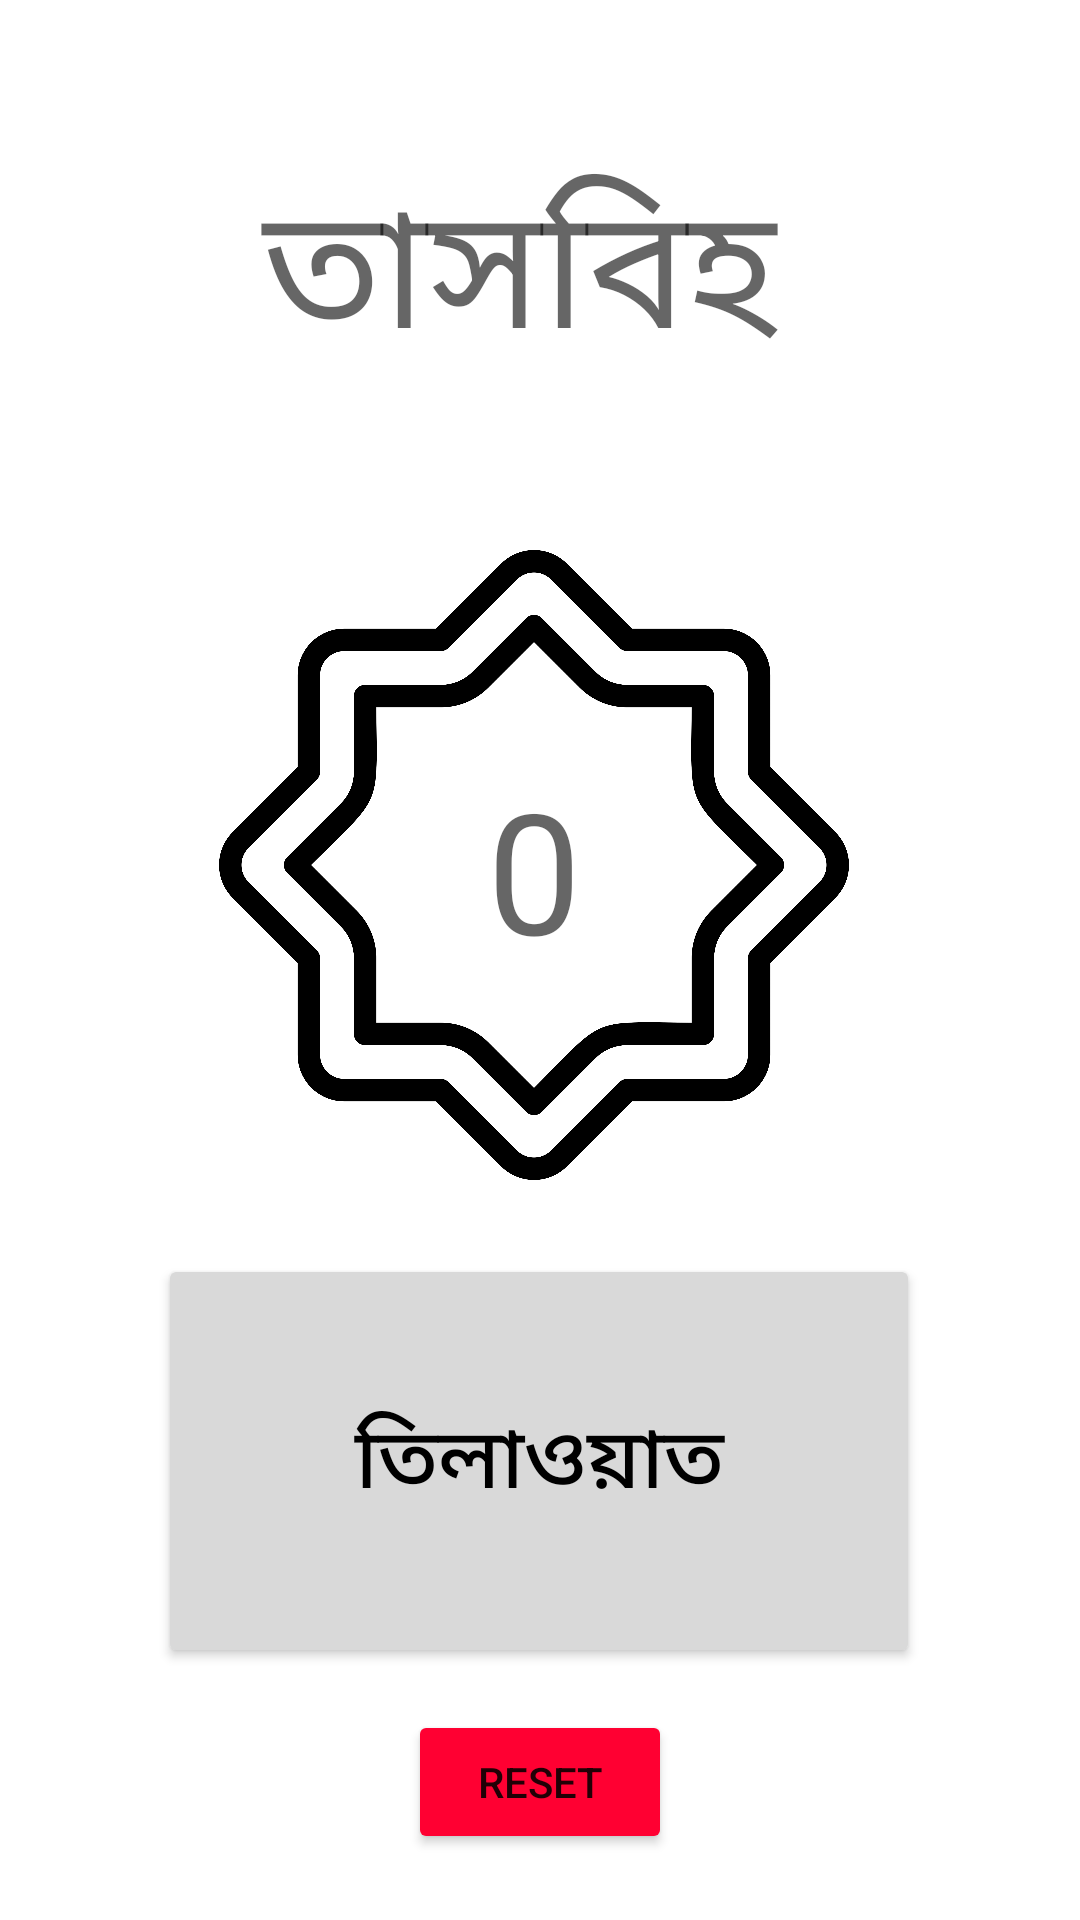

Android layout source for this screen:
<!-- AndroidManifest.xml: application theme Theme.Islamic_App -->
<!-- res/layout/activity_tasbeeh_app.xml -->
<?xml version="1.0" encoding="utf-8"?>
<androidx.constraintlayout.widget.ConstraintLayout xmlns:android="http://schemas.android.com/apk/res/android"
    xmlns:app="http://schemas.android.com/apk/res-auto"
    xmlns:tools="http://schemas.android.com/tools"
    android:layout_width="match_parent"
    android:layout_height="match_parent">

    <TextView
        android:id="@+id/textView7"
        android:layout_width="match_parent"
        android:layout_height="wrap_content"
        android:layout_marginTop="50dp"
        android:layout_marginBottom="40dp"
        android:gravity="center"
        android:text="তাসবিহ "
        android:textAppearance="@style/TextAppearance.AppCompat.Display3"
        app:layout_constraintBottom_toTopOf="@+id/imageView2"
        app:layout_constraintEnd_toEndOf="parent"
        app:layout_constraintStart_toStartOf="parent"
        app:layout_constraintTop_toTopOf="parent" />

    <ImageView
        android:id="@+id/imageView2"
        android:layout_width="280dp"
        android:layout_height="240dp"
        android:layout_marginStart="73dp"
        android:layout_marginTop="36dp"
        android:layout_marginEnd="73dp"
        app:layout_constraintEnd_toEndOf="parent"
        app:layout_constraintHorizontal_bias="0.533"
        app:layout_constraintStart_toStartOf="parent"
        app:layout_constraintTop_toBottomOf="@+id/textView7"
        app:srcCompat="@drawable/goal" />

    <TextView
        android:id="@+id/txtCounter"
        android:layout_width="wrap_content"
        android:layout_height="wrap_content"
        android:layout_marginTop="84dp"
        android:text="0"
        android:textAppearance="@style/TextAppearance.AppCompat.Display3"
        app:layout_constraintEnd_toEndOf="@+id/imageView2"
        app:layout_constraintStart_toStartOf="@+id/imageView2"
        app:layout_constraintTop_toTopOf="@+id/imageView2" />

    <LinearLayout
        android:id="@+id/linearLayout"
        android:layout_width="match_parent"
        android:layout_height="67dp"
        android:layout_marginBottom="16dp"
        android:orientation="vertical"
        app:layout_constraintBottom_toBottomOf="parent"
        app:layout_constraintEnd_toEndOf="parent"
        app:layout_constraintStart_toStartOf="parent">

        <Button
            android:id="@+id/btnReset"
            android:layout_width="wrap_content"
            android:layout_height="wrap_content"
            android:layout_gravity="center_horizontal"
            android:layout_marginTop="13dp"
            android:layout_weight="0"
            android:backgroundTint="@color/tashbee_btn_color"
            android:outlineAmbientShadowColor="@color/black"
            android:text="Reset" />
    </LinearLayout>

    <LinearLayout
        android:id="@+id/appbarLL"
        android:layout_width="match_parent"
        android:layout_height="wrap_content"
        android:orientation="horizontal"
        app:layout_constraintEnd_toEndOf="parent"
        app:layout_constraintStart_toStartOf="parent"
        app:layout_constraintTop_toTopOf="parent">

        <ImageView
            android:id="@+id/tasbeehBackBtn"
            android:layout_width="30dp"
            android:layout_height="30dp"
            android:layout_margin="5dp"
            android:src="@drawable/ic_baseline_arrow_back_24" />


    </LinearLayout>

    <Button
        android:id="@+id/btnTasbeeh"
        android:layout_width="254dp"
        android:layout_height="138dp"
        android:text="তিলাওয়াত"
        android:textSize="28dp"
        android:textColor="@color/black"
        android:gravity="center"
        app:layout_constraintBottom_toTopOf="@+id/linearLayout"
        app:layout_constraintEnd_toEndOf="parent"
        android:backgroundTint="@color/maingray"
        app:layout_constraintHorizontal_bias="0.496"
        app:layout_constraintStart_toStartOf="parent"
        app:layout_constraintTop_toBottomOf="@+id/imageView2"
        app:layout_constraintVertical_bias="0.895" />

</androidx.constraintlayout.widget.ConstraintLayout>
<!-- resources referenced by this layout -->
<resources>
  <color name="black">#FF000000</color>
  <color name="maingray">#FFD9D9D9</color>
  <color name="tashbee_btn_color">#FFFF0032</color>
  <!-- drawable goal: png bitmap (drawable-v24, 126317 bytes) -->
  <style name="Theme.Islamic_App" parent="Theme.MaterialComponents.DayNight.NoActionBar">
          
          <item name="colorPrimary">@color/purple_500</item>
          <item name="colorPrimaryVariant">@color/purple_700</item>
          <item name="colorOnPrimary">@color/white</item>
          
          <item name="colorSecondary">@color/teal_200</item>
          <item name="colorSecondaryVariant">@color/teal_700</item>
          <item name="colorOnSecondary">@color/black</item>
          
          <item name="android:statusBarColor" tools:targetApi="l">?attr/colorPrimaryVariant</item>
          
      </style>
  <color name="purple_500">#FF6200EE</color>
  <color name="purple_700">#FF3700B3</color>
  <color name="white">#FFFFFFFF</color>
  <color name="teal_200">#FF03DAC5</color>
  <color name="teal_700">#FF018786</color>
</resources>
